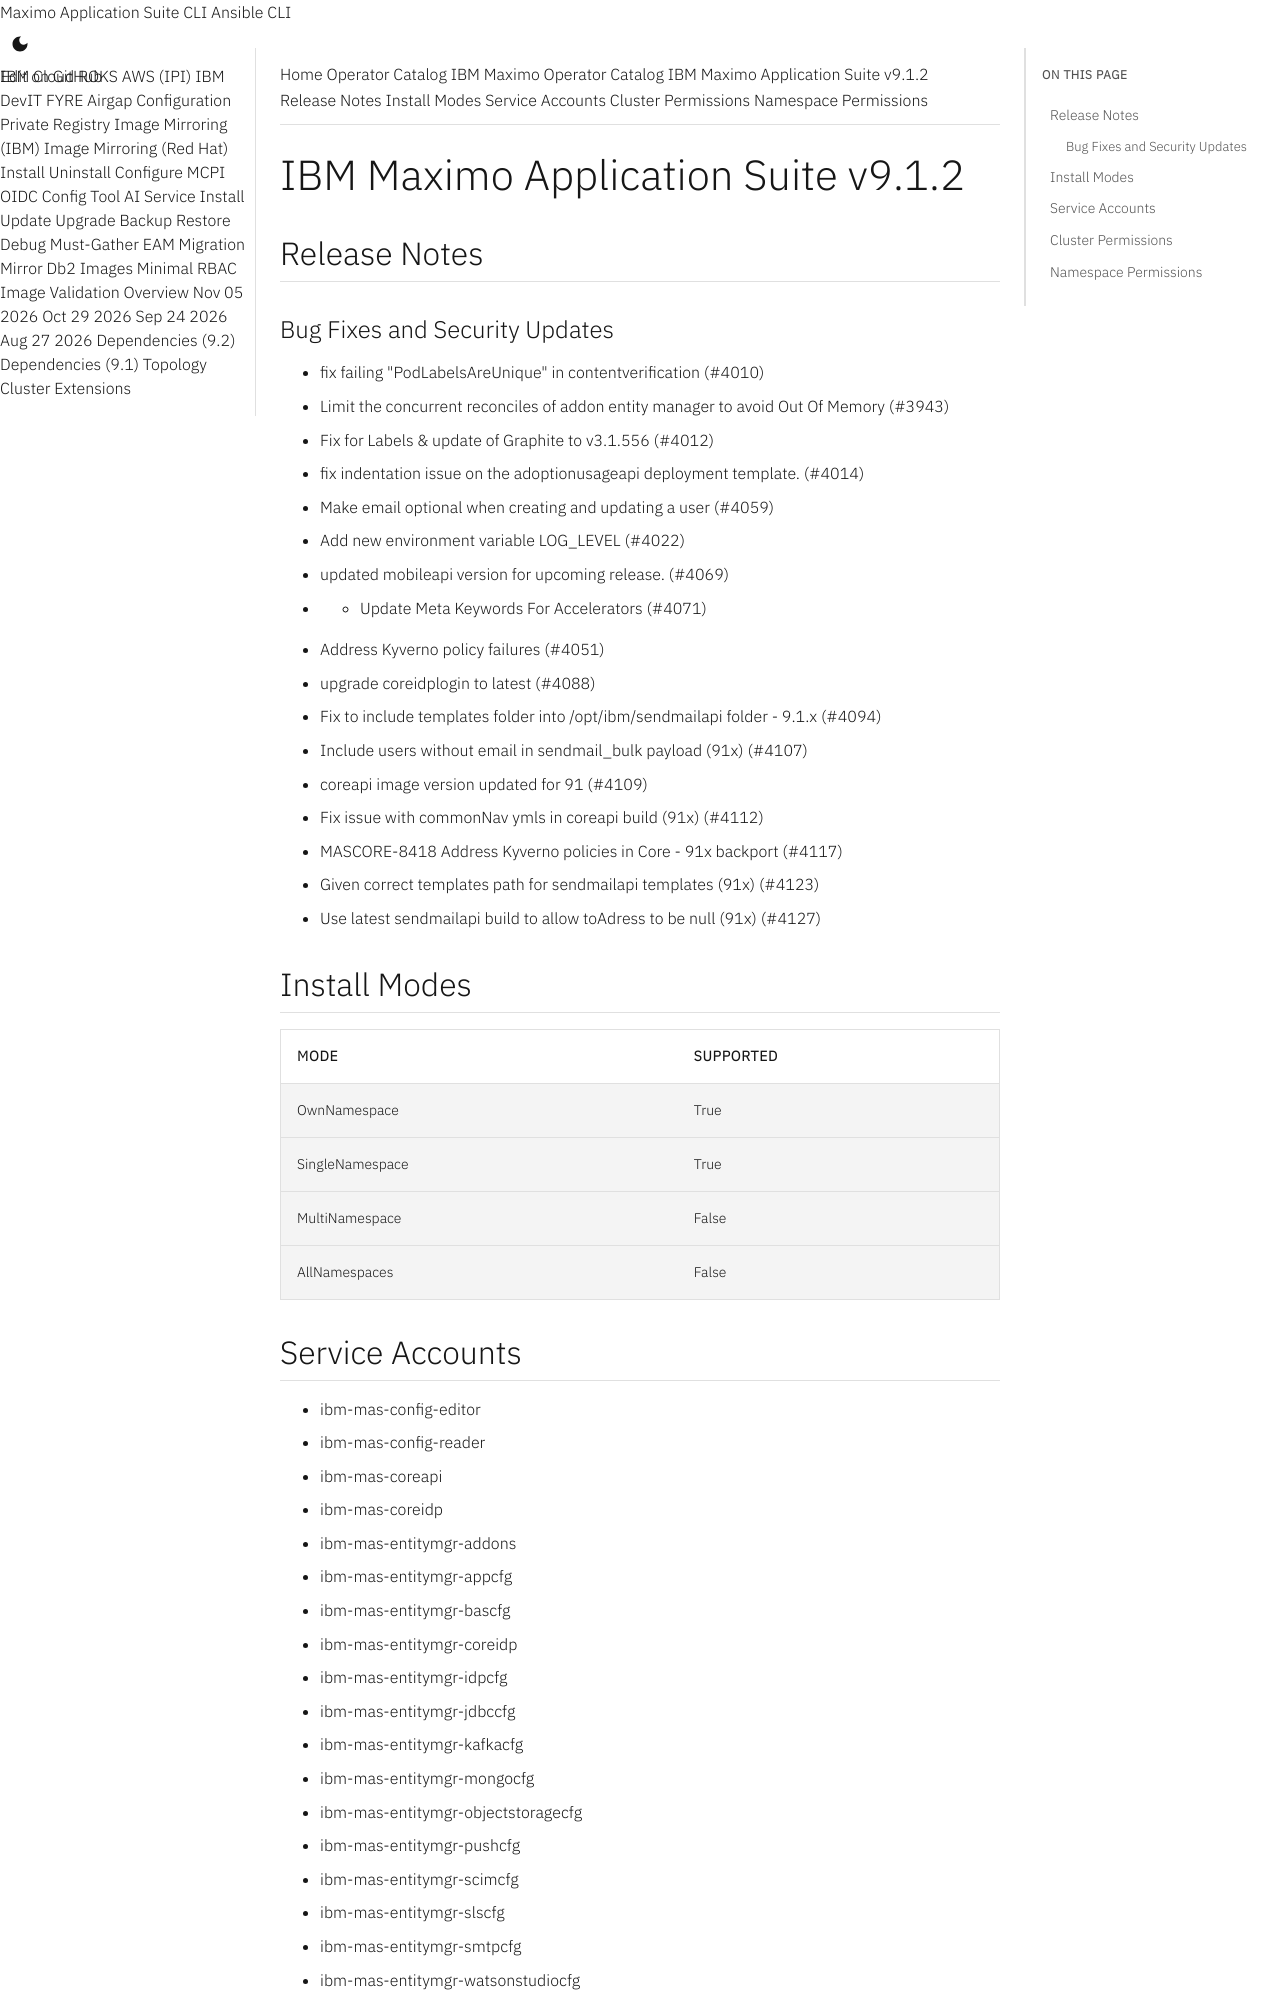

repository: ibm-mas/cli · page: catalogs/packages/ibm-mas/9.1.2/index.html · generator: mkdocs

extra_breadcrumb_title_1: Operator Catalog
extra_breadcrumb_title_2: IBM Maximo Operator Catalog
extra_breadcrumb_url_2: ../../../
nav_title: Operator Catalog

IBM Maximo Application Suite v9.1.2
================================================================================

Release Notes
--------------------------------------------------------------------------------
### Bug Fixes and Security Updates
- fix failing "PodLabelsAreUnique" in contentverification (#4010)
- Limit the concurrent reconciles of addon entity manager to avoid Out Of Memory (#3943)
- Fix for Labels & update of Graphite to v3.1.556 (#4012)
- fix indentation issue on the adoptionusageapi deployment template. (#4014)
- Make email optional when creating and updating a user (#4059)
- Add new environment variable LOG_LEVEL (#4022)
- updated mobileapi version for upcoming release. (#4069)
- - Update Meta Keywords For Accelerators (#4071)
- Address Kyverno policy failures (#4051)
- upgrade coreidplogin to latest (#4088)
- Fix to include templates folder into /opt/ibm/sendmailapi folder - 9.1.x (#4094)
- Include users without email in sendmail_bulk payload (91x) (#4107)
- coreapi image version updated for 91 (#4109)
- Fix issue with commonNav ymls in coreapi build (91x) (#4112)
- MASCORE-8418 Address Kyverno policies in Core - 91x backport (#4117)
- Given correct templates path for sendmailapi templates (91x) (#4123)
- Use latest sendmailapi build to allow toAdress to be null (91x) (#4127)

Install Modes
--------------------------------------------------------------------------------
| Mode                 | Supported |
| :------------------- | :-------- |
| OwnNamespace         | True      |
| SingleNamespace      | True      |
| MultiNamespace       | False     |
| AllNamespaces        | False     |

Service Accounts
--------------------------------------------------------------------------------
- ibm-mas-config-editor
- ibm-mas-config-reader
- ibm-mas-coreapi
- ibm-mas-coreidp
- ibm-mas-entitymgr-addons
- ibm-mas-entitymgr-appcfg
- ibm-mas-entitymgr-bascfg
- ibm-mas-entitymgr-coreidp
- ibm-mas-entitymgr-idpcfg
- ibm-mas-entitymgr-jdbccfg
- ibm-mas-entitymgr-kafkacfg
- ibm-mas-entitymgr-mongocfg
- ibm-mas-entitymgr-objectstoragecfg
- ibm-mas-entitymgr-pushcfg
- ibm-mas-entitymgr-scimcfg
- ibm-mas-entitymgr-slscfg
- ibm-mas-entitymgr-smtpcfg
- ibm-mas-entitymgr-watsonstudiocfg
- ibm-mas-entitymgr-ws
- ibm-mas-internalapi
- ibm-mas-licensing-mediator
- ibm-mas-mobileapi
- ibm-mas-monagent-mas
- ibm-mas-nopriv
- ibm-mas-scim-agent
